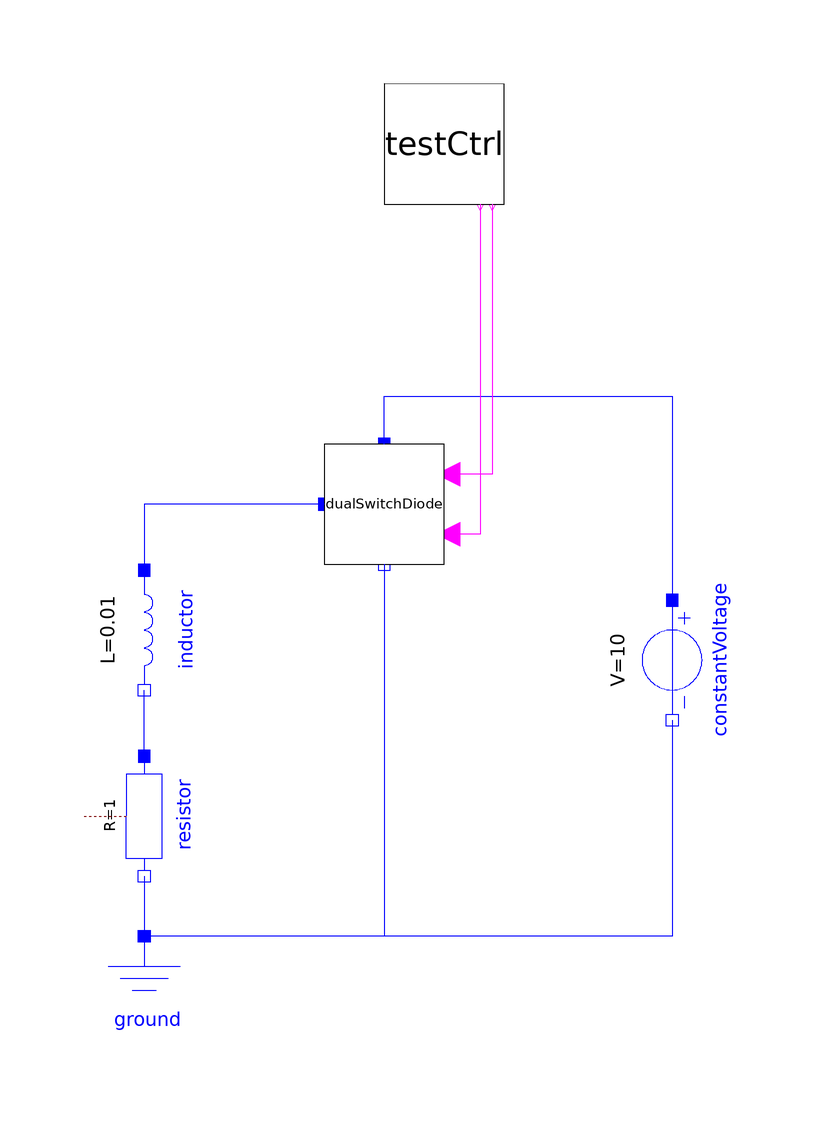

The component connection diagram of the Modelica model below, drawn from its own Placement and Line annotations.

model TestDualSwitch
  Modelica.Electrical.Analog.Basic.Inductor inductor(L=1e-2) 
                                                     annotation (Placement(
        transformation(
        extent={{-10,-11},{10,11}},
        rotation=270,
        origin={-40,-11})));
  Modelica.Electrical.Analog.Basic.Ground ground 
    annotation (Placement(transformation(extent={{-50,-82},{-30,-62}})));
  annotation (Diagram(coordinateSystem(preserveAspectRatio=true, extent={{-100,
            -100},{100,100}}),      graphics));
  Modelica.Electrical.Analog.Sources.ConstantVoltage constantVoltage(V=10) 
    annotation (Placement(transformation(
        extent={{-10,-10},{10,10}},
        rotation=270,
        origin={48,-16})));
  Modelica.Electrical.Analog.Basic.Resistor resistor(R=1) annotation (Placement(
        transformation(
        extent={{-10,-10},{10,10}},
        rotation=270,
        origin={-40,-42})));
  Converters.Blocks.TestCtrl testCtrl annotation (Placement(transformation(
        extent={{-10,-10},{10,10}},
        rotation=270,
        origin={10,70})));
  Converters.Parts.DualSwitchDiode dualSwitchDiode annotation (Placement(
        transformation(
        extent={{-10,-10},{10,10}},
        rotation=270,
        origin={0,10})));
equation
  connect(constantVoltage.n, ground.p) annotation (Line(
      points={{48,-26},{48,-62},{-40,-62}},
      color={0,0,255},
      smooth=Smooth.None));
  connect(resistor.p, inductor.n) annotation (Line(
      points={{-40,-32},{-40,-21}},
      color={0,0,255},
      smooth=Smooth.None));
  connect(resistor.n, ground.p) annotation (Line(
      points={{-40,-52},{-40,-62}},
      color={0,0,255},
      smooth=Smooth.None));
  connect(dualSwitchDiode.n, ground.p) annotation (Line(
      points={{-1.83697e-015,0},{0,0},{0,-62},{-40,-62}},
      color={0,0,255},
      smooth=Smooth.None));
  connect(dualSwitchDiode.p, constantVoltage.p) annotation (Line(
      points={{1.83697e-015,20},{1.83697e-015,28},{48,28},{48,-6}},
      color={0,0,255},
      smooth=Smooth.None));
  connect(dualSwitchDiode.pin, inductor.p) annotation (Line(
      points={{-10,10},{-40,10},{-40,-1}},
      color={0,0,255},
      smooth=Smooth.None));
  connect(testCtrl.hCtrl, dualSwitchDiode.hCtrl) annotation (Line(
      points={{18,60},{18,15},{10.6,15}},
      color={255,0,255},
      smooth=Smooth.None));
  connect(testCtrl.lCtrl, dualSwitchDiode.lCtrl) annotation (Line(
      points={{16,60},{16,5},{10.6,5}},
      color={255,0,255},
      smooth=Smooth.None));
end TestDualSwitch;